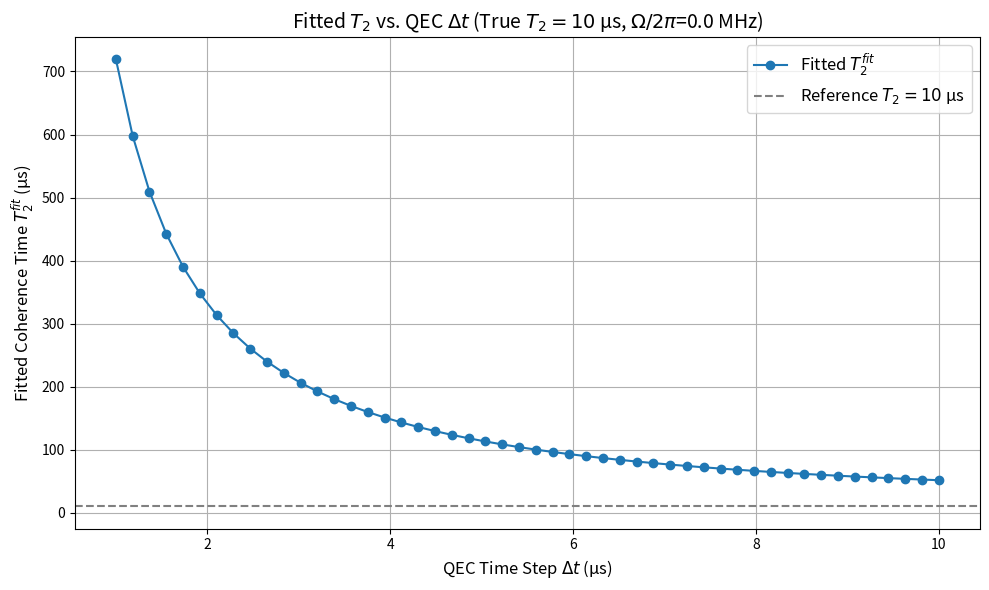

Here is the Python script that generated this plot:
# This script analyzes the effect of the discrete time step (Delta t) of a
# Quantum Error Correction (QEC) cycle on the measurement of the effective
# coherence time (T2).
#
# It models the evolution of a specific coherence term (M_14) using an
# analytical solution derived from the QEC process applied at discrete
# intervals (dt). The evolution over a total time (t) is calculated as
# (Matrix_Element(dt))^(t/dt).
#
# The script scans a range of dt values. For each dt:
# 1. It generates the coherence decay curve over the total_time.
# 2. It fits this decay curve to an exponential function (A * e^(-gamma*t)).
# 3. The fitted decay constant gamma_fit is used to calculate an apparent
#    T2_fit = 1 / gamma_fit.
#
# Finally, it plots the fitted T2_fit as a function of the QEC interval dt,
# comparing it against the true T2 value used in the model. This reveals
# how the discreteness of the QEC protocol introduces systematic errors in
# the perceived decoherence time.

import numpy as np
import matplotlib.pyplot as plt
from scipy.optimize import curve_fit

total_time = 30.0e-6  # Total evolution time: 30 µs
T2_orig = 10.0e-6  # True T2 time: 10 µs
Omega = 2 * np.pi * 1e4  # Rabi frequency: 1 MHz


def exp_decay(t, A, gamma):
    """Exponential decay function: A * exp(-gamma * t)"""
    return A * np.exp(-gamma * t)


def compute_coherence_modulus(dt, T2, Omega, total_time):
    """
    Generates the coherence modulus |M_14|(t) data based on the discrete
    analytical model for a given dt.
    """
    times = np.arange(0.0, total_time, dt)

    exp_term = (0.5 * np.exp(-dt / T2) + 0.5) * np.exp(1j * Omega * dt)
    second_term = (0.5 - 0.5 * np.exp(-dt / T2)) * (
            np.exp(-dt / (2 * T2)) * np.sin(Omega * dt) /
            (T2 * Omega * (1 - np.exp(-dt / T2)))
    )
    m_elem = (exp_term + second_term) * 2 * np.exp(-dt / (2 * T2)) / (1 + np.exp(-dt / T2))

    n_steps = len(times)
    modulus = np.abs([m_elem ** n for n in range(n_steps)])

    return times, modulus

dt_vals = np.linspace(1.0e-6, 10.0e-6, 50)
T2_fit_vals = []

print("Starting simulation... This may take a moment.")

for dt in dt_vals:
    t_arr, mod_arr = compute_coherence_modulus(dt, T2_orig, Omega, total_time)

    try:
        popt, _ = curve_fit(exp_decay, t_arr, mod_arr, p0=[mod_arr[0], 1.0 / T2_orig])
        _, gamma_fit = popt
        T2_fit_vals.append(1.0 / gamma_fit)
    except RuntimeError:
        print(f"Fit failed for dt = {dt * 1e6:.2f} µs. Appending NaN.")
        T2_fit_vals.append(np.nan)  # Append NaN if fit fails

print("Simulation finished.")

T2_fit_us = np.array(T2_fit_vals) * 1e6  # Convert fitted T2 to µs
dt_vals_us = dt_vals * 1e6  # Convert dt axis to µs
T2_orig_us = T2_orig * 1e6  # Convert original T2 to µs

plt.figure(figsize=(10, 6))
plt.plot(dt_vals_us, T2_fit_us, 'o-', label=r'Fitted $T_2^{fit}$')
plt.axhline(T2_orig_us, color='gray', ls='--', label=f'Reference $T_2 = {T2_orig_us:.0f}$ µs')

plt.xlabel(r'QEC Time Step $\Delta t$ (µs)', fontsize=12)
plt.ylabel(r'Fitted Coherence Time $T_2^{fit}$ (µs)', fontsize=12)
plt.title(
    f'Fitted $T_2$ vs. QEC $\Delta t$ (True $T_2={T2_orig_us:.0f}$ µs, $\Omega/2\pi$={Omega / (2 * np.pi) * 1e-6:.1f} MHz)',
    fontsize=14)
plt.grid(True)
plt.legend(fontsize=12)
plt.tight_layout()
plt.show()